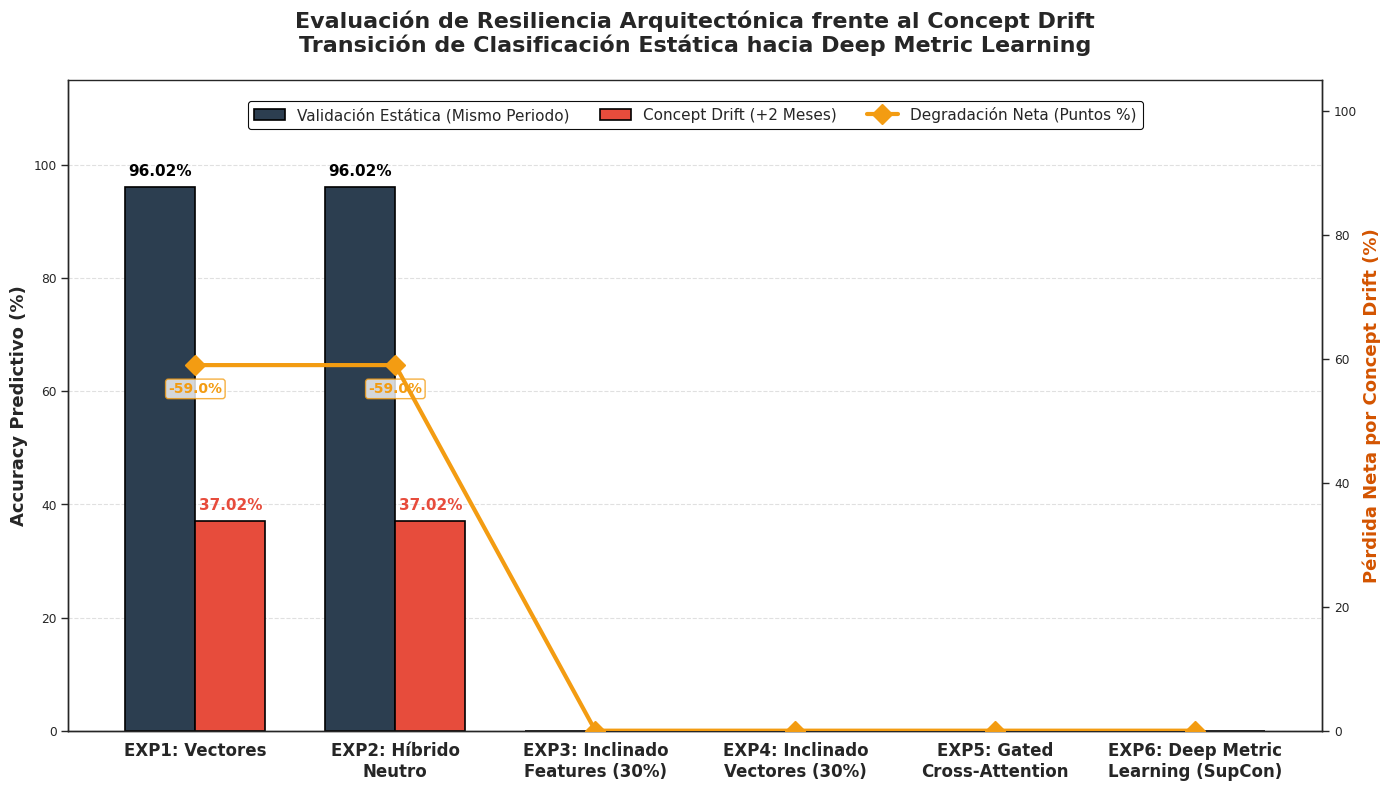

This figure's Python source:
"""
=========================================================================================
⚡ UNIVERSIDAD / INSTITUTO DE INVESTIGACIÓN Y DESARROLLO DE IA
🔬 LABORATORIO DE CIBERSEGURIDAD Y ANÁLISIS DE TRÁFICO AVANZADO (WFP)
=========================================================================================
📂 ARCHIVO: graficar_resultados_EXP.py
🚀 VERSIÓN: 1.0 (Visualización de Nivel Publicación Académica)
👤 INVESTIGADOR: bsierra@zeus

-----------------------------------------------------------------------------------------
📝 RESUMEN ACADÉMICO:
    Generador de la gráfica maestra para la defensa de la tesis.
    Compara el rendimiento de las diferentes arquitecturas en un entorno estático
    (Pasado) vs. el impacto destructivo del Concept Drift (Futuro).
    Incluye una curva de degradación neta para evidenciar la necesidad del
    Deep Metric Learning.
=========================================================================================
"""
import matplotlib
matplotlib.use('Agg') # Backend seguro para servidores SSH

import os
import numpy as np
import matplotlib.pyplot as plt
import seaborn as sns

# --- 1. DIRECTORIO DE SALIDA ---
SAVE_DIR = './resultados_globales'
os.makedirs(SAVE_DIR, exist_ok=True)

print("\n" + "═"*70)
print("📊 GENERANDO GRÁFICA MAESTRA DE ABLACIÓN Y CONCEPT DRIFT")
print("═"*70)

# --- 2. INGRESO MANUAL DE RESULTADOS ---
# Sustituye los valores 0.0 con los resultados reales de tus evaluaciones.
# El EXP2 y EXP6 ya tienen los valores de tus pruebas.
RESULTADOS_MANUALES = {
    "EXP1: Vectores": {
        "Pasado": 96.02,
        "Futuro": 37.02
    },
    "EXP2: Híbrido\nNeutro": {
        "Pasado": 96.02,
        "Futuro": 37.02
    },
    "EXP3: Inclinado\nFeatures (30%)": {
        "Pasado": 0.0,   # <-- Actualizar cuando termine EXP3
        "Futuro": 0.0    # <-- Actualizar cuando termine EXP3
    },
    "EXP4: Inclinado\nVectores (30%)": {
        "Pasado": 0.0,   # <-- Actualizar cuando termine EXP4
        "Futuro": 0.0    # <-- Actualizar cuando termine EXP4
    },
    "EXP5: Gated\nCross-Attention": {
        "Pasado": 0.0,   # <-- Actualizar cuando termine EXP5
        "Futuro": 0.0    # <-- Actualizar cuando termine EXP5
    },
    "EXP6: Deep Metric\nLearning (SupCon)": {
        "Pasado": 0.0,   # <-- Actualizar con el Accuracy Interno del EXP6 (cuando lo re-entrenes)
        "Futuro": 0.0    # <-- Actualizar con el Accuracy Drift del EXP6 (cuando lo re-evalúes)
    }
}

# --- 3. PROCESAMIENTO DE DATOS ---
nombres = list(RESULTADOS_MANUALES.keys())
acc_pasado = [RESULTADOS_MANUALES[exp]["Pasado"] for exp in nombres]
acc_futuro = [RESULTADOS_MANUALES[exp]["Futuro"] for exp in nombres]

# Calcular degradación neta (Puntos porcentuales perdidos)
caida_neta = [p - f for p, f in zip(acc_pasado, acc_futuro)]

# --- 4. CONFIGURACIÓN ESTÉTICA (NIVEL PUBLICACIÓN) ---
sns.set_theme(style="white", context="paper")
plt.rcParams['font.family'] = 'sans-serif'

fig, ax1 = plt.subplots(figsize=(14, 8))
x = np.arange(len(nombres))
width = 0.35  # Ancho de las barras

# Colores profesionales
color_pasado = '#2c3e50' # Azul oscuro elegante
color_futuro = '#e74c3c' # Rojo alerta
color_linea = '#f39c12'  # Naranja para la degradación

# --- 5. DIBUJO DE BARRAS ---
barras1 = ax1.bar(x - width/2, acc_pasado, width, label='Validación Estática (Mismo Periodo)', color=color_pasado, edgecolor='black', linewidth=1.2)
barras2 = ax1.bar(x + width/2, acc_futuro, width, label='Concept Drift (+2 Meses)', color=color_futuro, edgecolor='black', linewidth=1.2)

# --- 6. ANOTACIONES SOBRE LAS BARRAS ---
def autolabel(rects, ax, is_future=False):
    """Adjunta una etiqueta de texto sobre cada barra mostrando su altura."""
    for rect in rects:
        height = rect.get_height()
        if height > 0: # Solo etiquetar si el valor ya fue actualizado
            # Si es la barra del futuro, mostrar en rojo para enfatizar la caída
            font_color = color_futuro if is_future else 'black'
            ax.annotate(f'{height:.2f}%',
                        xy=(rect.get_x() + rect.get_width() / 2, height),
                        xytext=(0, 6),  # Desplazamiento vertical en puntos
                        textcoords="offset points",
                        ha='center', va='bottom', fontsize=11, fontweight='bold', color=font_color)

autolabel(barras1, ax1, is_future=False)
autolabel(barras2, ax1, is_future=True)

# --- 7. DIBUJO DE LA LÍNEA DE DEGRADACIÓN (EJE SECUNDARIO) ---
ax2 = ax1.twinx()
linea_caida = ax2.plot(x, caida_neta, color=color_linea, linestyle='-', marker='D', markersize=10, linewidth=3, label='Degradación Neta (Puntos %)', zorder=5)

# Anotaciones para la línea (Muestra cuánto % perdió exactamente)
for i, txt in enumerate(caida_neta):
    if txt > 0:
        ax2.annotate(f'-{txt:.1f}%', (x[i], caida_neta[i]), textcoords="offset points", xytext=(0,-20), ha='center', fontsize=10, fontweight='bold', color=color_linea, bbox=dict(boxstyle="round,pad=0.2", fc="white", ec=color_linea, lw=1, alpha=0.8))

# --- 8. FORMATO Y ESTILIZACIÓN DE EJES ---
ax1.set_ylabel('Accuracy Predictivo (%)', fontsize=13, fontweight='bold')
ax2.set_ylabel('Pérdida Neta por Concept Drift (%)', fontsize=13, fontweight='bold', color='#d35400')

ax1.set_xticks(x)
ax1.set_xticklabels(nombres, fontsize=12, fontweight='bold')
ax1.set_ylim(0, 115) # Espacio extra para las etiquetas
ax2.set_ylim(0, 105)

# Cuadrícula sutil solo en el eje Y principal
ax1.yaxis.grid(True, linestyle='--', alpha=0.6)
ax1.xaxis.grid(False)
ax2.grid(False)

# Título del Gráfico
plt.title('Evaluación de Resiliencia Arquitectónica frente al Concept Drift\nTransición de Clasificación Estática hacia Deep Metric Learning', fontsize=16, fontweight='black', pad=20)

# Unificación de Leyendas
lines_1, labels_1 = ax1.get_legend_handles_labels()
lines_2, labels_2 = ax2.get_legend_handles_labels()
ax1.legend(lines_1 + lines_2, labels_1 + labels_2, loc='upper center', bbox_to_anchor=(0.5, 0.98), ncol=3, fontsize=11, framealpha=0.95, edgecolor='black')

sns.despine(ax=ax1, right=False, left=False)
plt.tight_layout()

# --- 9. GUARDADO DE LA IMAGEN ---
grafica_path = os.path.join(SAVE_DIR, 'G_Ablacion_Maestra_Publicacion.png')
plt.savefig(grafica_path, dpi=300, bbox_inches='tight')
plt.close()

print(f"✅ Evidencia visual maestra generada en: {grafica_path}")
print("   [!] Recuerda editar el script y añadir los valores conforme finalicen tus scripts.")
print("===========================================================================\n")
